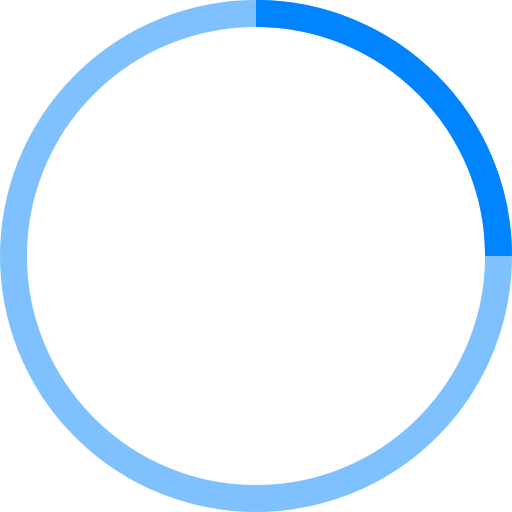
t = 0.00 s
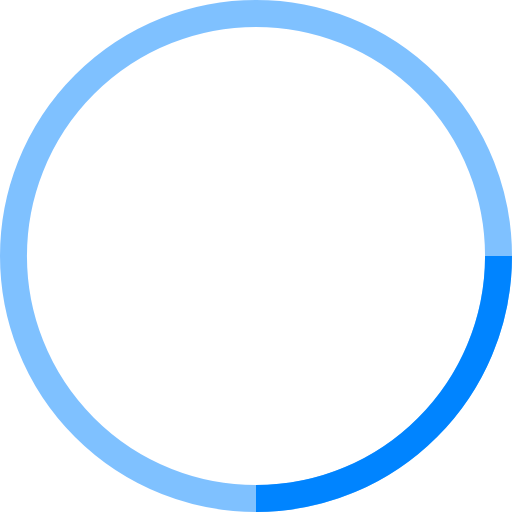
t = 0.25 s
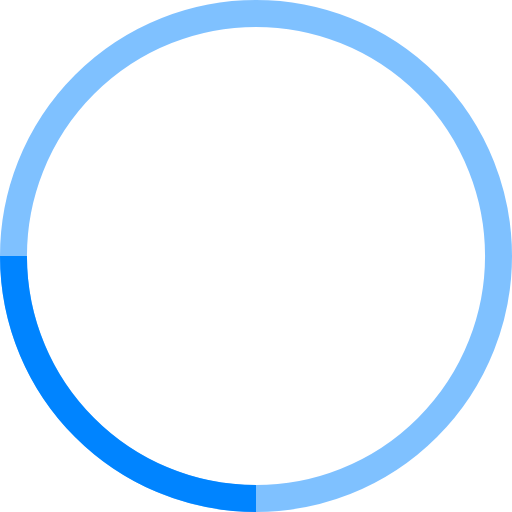
t = 0.50 s
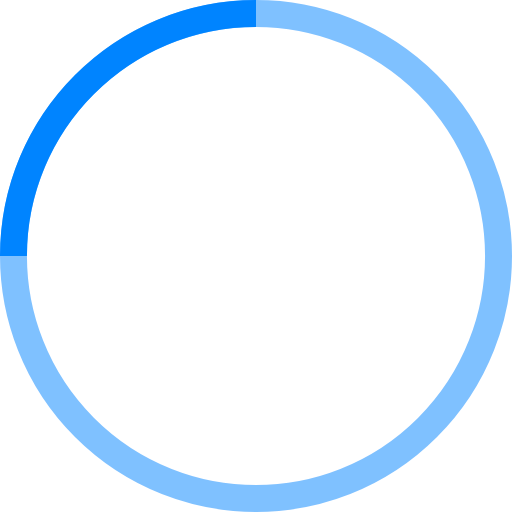
t = 0.75 s

The animated SVG that drew these frames (rendered in a browser with its animation timeline set to each time). Animation: 1 SMIL element (animateTransform=1); one cycle of 1.00 s, repeats indefinitely.

  <svg width="38" height="38" viewBox="0 0 38 38" xmlns="http://www.w3.org/2000/svg" stroke="#0084ff">
    <g fill="none" fill-rule="evenodd">
      <g transform="translate(1 1)" stroke-width="2">
        <circle stroke-opacity=".5" cx="18" cy="18" r="18" />
        <path d="M36 18c0-9.94-8.06-18-18-18">
          <animateTransform attributeName="transform" type="rotate" from="0 18 18" to="360 18 18" dur="1s" repeatCount="indefinite" />
        </path>
      </g>
    </g>
  </svg>
